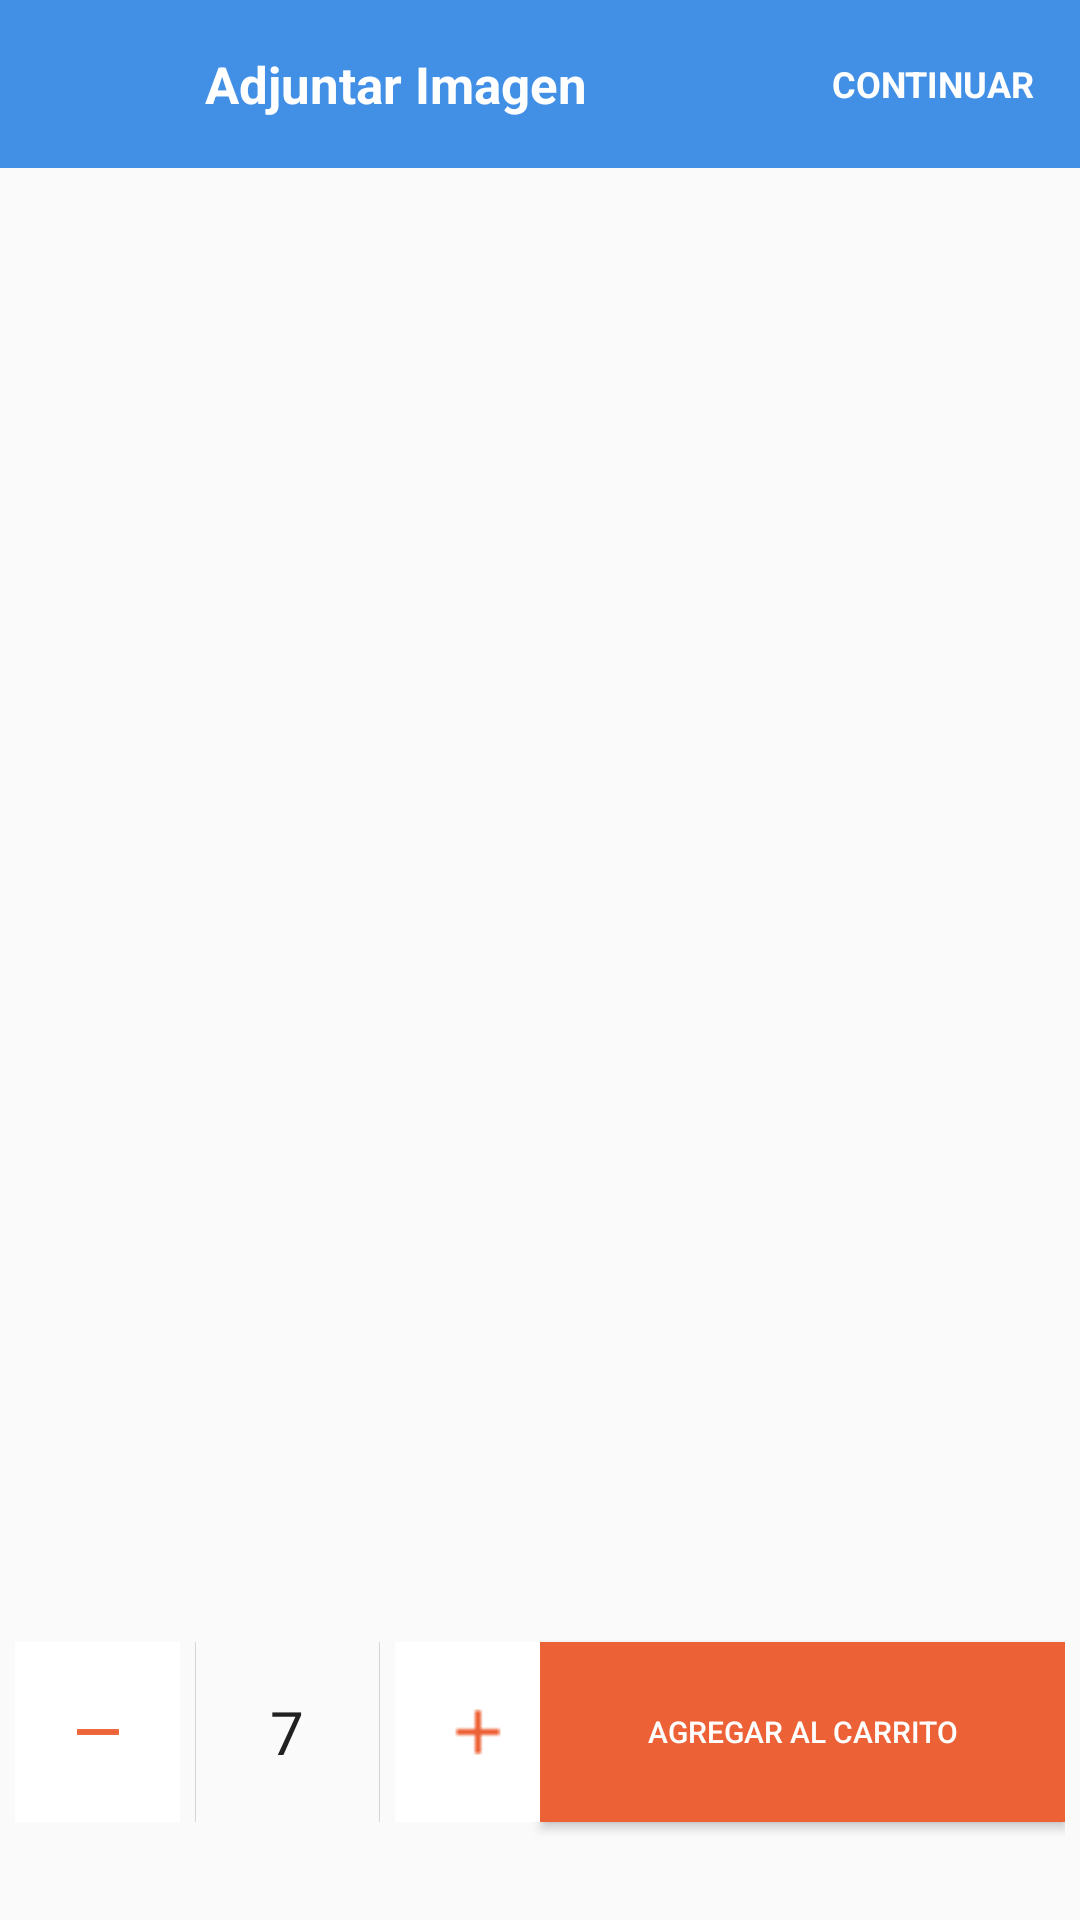

This screen was rendered from an Android layout file. Write that file and the resources it references.
<!-- AndroidManifest.xml: application theme AppTheme -->
<!-- res/layout/activity_add_to_cart.xml -->
<?xml version="1.0" encoding="utf-8"?>
<LinearLayout
    xmlns:android="http://schemas.android.com/apk/res/android"
    android:layout_width="match_parent"
    android:orientation="vertical"
    android:layout_height="match_parent">


    <include layout="@layout/ng_toolbar"></include>

    <LinearLayout
        android:layout_width="match_parent"
        android:orientation="vertical"
        android:weightSum="1"
        android:layout_height="match_parent">

        <ImageView
            android:layout_width="match_parent"
            android:layout_height="0dp"
            android:id="@+id/ng_product_image_add_to_cart"
            android:layout_weight="0.8"/>

        <LinearLayout
            android:layout_width="match_parent"
            android:layout_height="0dp"
            android:orientation="horizontal"
            android:layout_margin="5dp"
            android:weightSum="1"
            android:layout_weight="0.2">

            <LinearLayout
                android:layout_width="0dp"
                android:layout_weight="0.5"
                android:layout_gravity="center"
                android:elevation="5dp"
                android:orientation="horizontal"
                android:layout_height="60dp">

                <android.support.v7.widget.AppCompatImageButton
                    android:layout_width="55dp"
                    android:src="@drawable/ic_minus"
                    android:background="@color/WhiteColor"
                    android:layout_marginRight="5dp"
                    android:tint="@color/colorAccent"
                    android:layout_height="match_parent"/>

                <LinearLayout
                    android:layout_width="1px"
                    android:background="#d5d5d5"
                    android:layout_height="match_parent"></LinearLayout>

                <TextView
                    android:layout_width="55dp"
                    android:text="7"
                    android:fontFamily="sans-serif"
                    android:textSize="20sp"
                    android:textAlignment="center"
                    android:layout_gravity="center"
                    android:textColor="@color/primary_text"
                    android:layout_marginRight="3dp"
                    android:layout_marginLeft="3dp"
                    android:layout_height="wrap_content" />

                <LinearLayout
                    android:layout_width="1px"
                    android:background="#d5d5d5"
                    android:layout_height="match_parent"></LinearLayout>

                <android.support.v7.widget.AppCompatImageButton
                    android:layout_width="55dp"
                    android:src="@drawable/ic_add"
                    android:background="@color/WhiteColor"
                    android:layout_marginLeft="5dp"
                    android:tint="@color/colorAccent"
                    android:layout_height="match_parent"/>

            </LinearLayout>

            <android.support.v7.widget.AppCompatButton
                android:layout_width="0dp"
                android:layout_weight="0.5"
                android:text="Agregar al Carrito"
                android:textSize="10sp"
                android:background="@color/colorAccent"
                android:layout_gravity="center"
                android:textColor="@color/WhiteColor"
                android:layout_height="60dp" />

        </LinearLayout>

    </LinearLayout>


</LinearLayout>
<!-- res/layout/ng_toolbar.xml (included above) -->
<?xml version="1.0" encoding="utf-8"?>
<android.support.design.widget.AppBarLayout
    android:layout_width="match_parent"
    android:layout_height="wrap_content"
    android:theme="@style/AppTheme.AppBarOverlay"
    android:paddingLeft="-13dp"
    xmlns:android="http://schemas.android.com/apk/res/android">

    <android.support.v7.widget.Toolbar
        android:id="@+id/ng_Toolbar"
        android:layout_width="match_parent"
        android:layout_height="?attr/actionBarSize"
        android:background="@color/colorPrimary"
        android:theme="@style/AppTheme.PopupOverlay">

        <LinearLayout
            android:layout_width="match_parent"
            android:layout_height="?attr/actionBarSize">
            <ImageView
                android:id="@+id/ng_ArrowBack"
                android:layout_width="50dp"
                android:focusable="true"
                android:clickable="true"
                android:layout_height="match_parent"
                android:layout_marginRight="15dp"
                android:scaleType="center"
                android:src="@drawable/ic_arrow_back" />

            <TextView
                android:id="@+id/ng_Header"
                android:layout_width="0dp"
                android:layout_weight="0.6"
                android:layout_height="wrap_content"
                android:layout_gravity="center"
                android:fontFamily="sans-serif"
                android:text="@string/attach_image"
                android:textColor="#ffffff"
                android:textSize="17sp"
                android:textStyle="bold" />

            <RelativeLayout
                android:layout_width="0dp"
                android:layout_weight="0.3"
                android:id="@+id/ng_NextStep"
                android:paddingLeft="10dp"
                android:paddingRight="10dp"
                android:layout_height="match_parent">

                <TextView
                    android:layout_width="wrap_content"
                    android:layout_height="wrap_content"
                    android:textSize="12dp"
                    android:id="@+id/ng_NextText"
                    android:layout_centerInParent="true"
                    android:textColor="#ffffff"
                    android:text="CONTINUAR"
                    android:textStyle="normal|bold"
                    android:fontFamily="sans-serif"/>

            </RelativeLayout>
        </LinearLayout>

    </android.support.v7.widget.Toolbar>

</android.support.design.widget.AppBarLayout>
<!-- resources referenced by this layout -->
<resources>
  <color name="WhiteColor">#fff</color>
  <color name="colorAccent">#ed6136</color>
  <color name="colorPrimary">#4290e6</color>
  <color name="primary_text">#212121</color>
  <!-- drawable ic_add: png bitmap (drawable-xhdpi, 452 bytes) -->
  <!-- drawable ic_minus: png bitmap (drawable-hdpi, 145 bytes) -->
  <string name="attach_image">Adjuntar Imagen</string>
  <style name="AppTheme.AppBarOverlay" parent="ThemeOverlay.AppCompat.Dark.ActionBar" />
  <style name="AppTheme.PopupOverlay" parent="ThemeOverlay.AppCompat.Light" />
  <style name="AppTheme" parent="Theme.AppCompat.Light.DarkActionBar">
          
          <item name="colorPrimary">@color/colorPrimary</item>
          <item name="colorPrimaryDark">@color/colorPrimaryDark</item>
          <item name="colorAccent">@color/colorAccent</item>
      </style>
  <color name="colorPrimaryDark">#2f67a4</color>
</resources>
